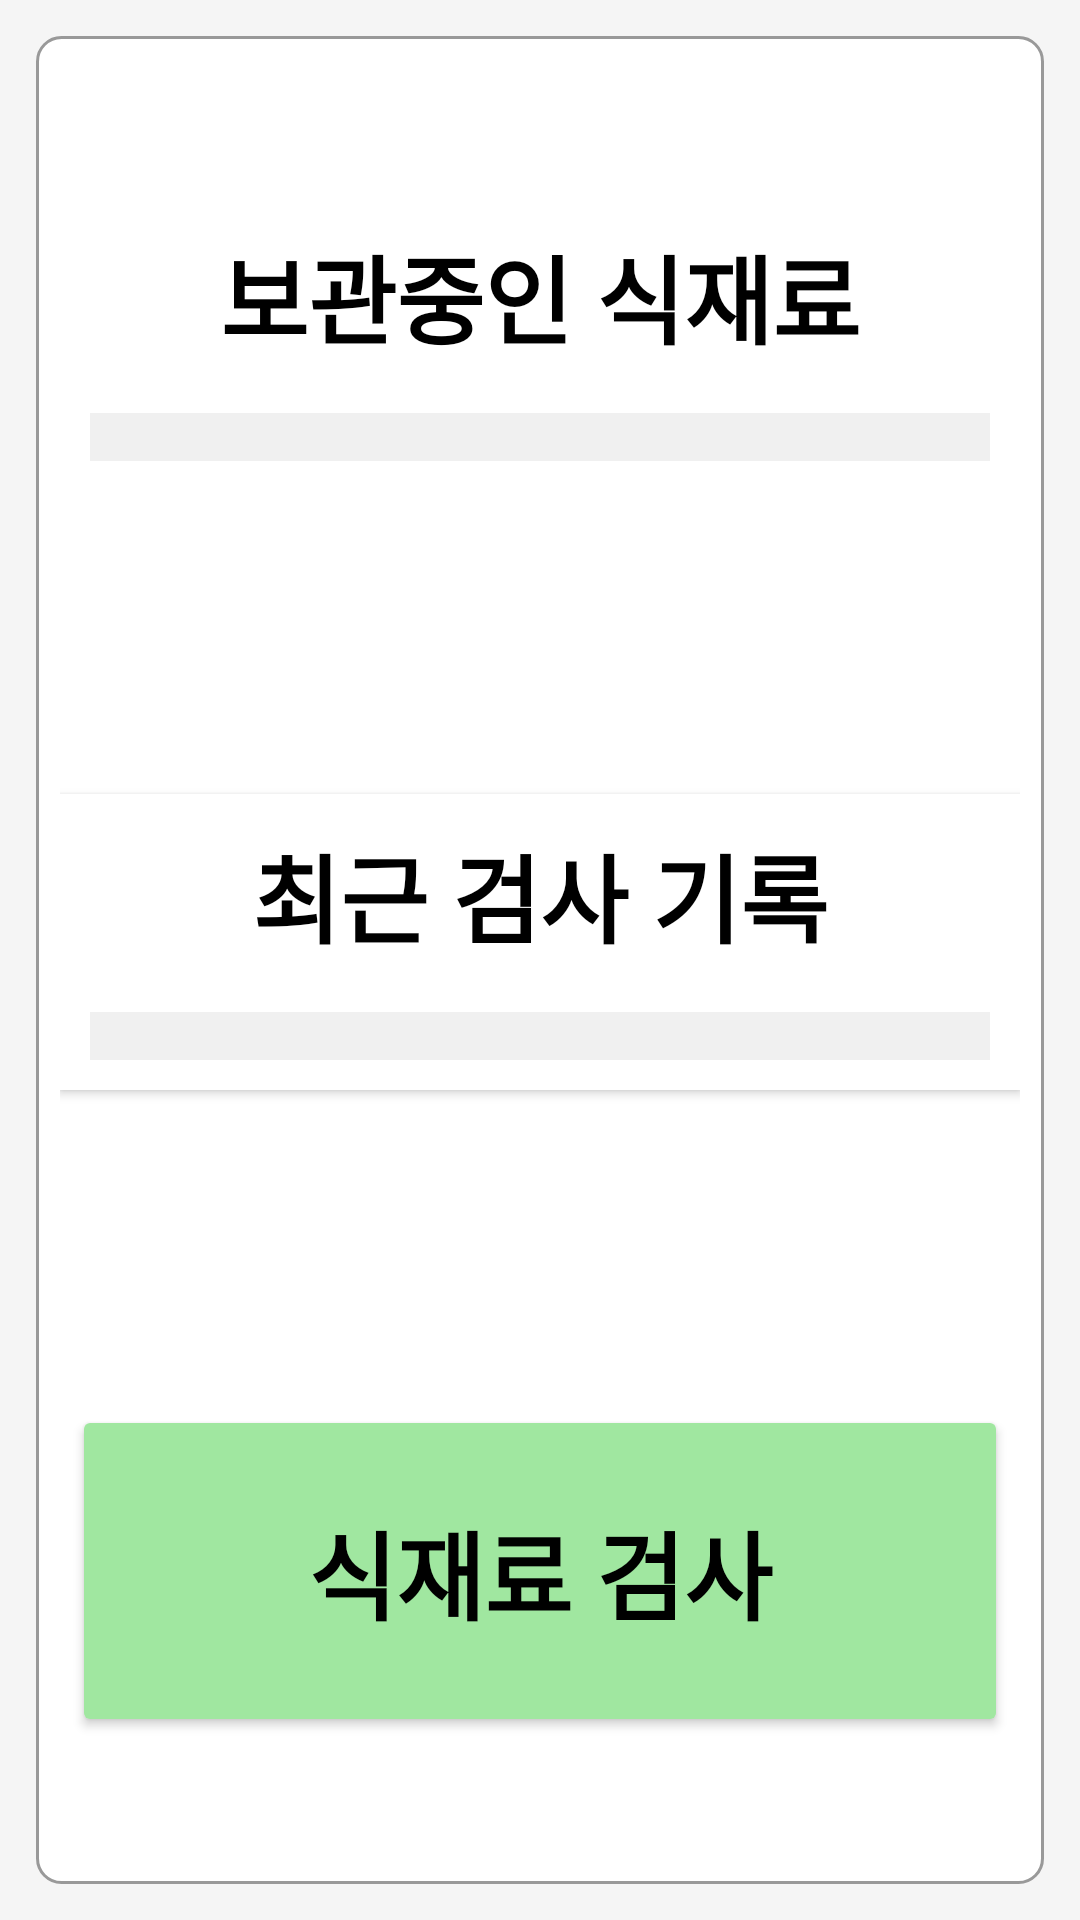

Write the Android layout XML for this screen, with the resource values it uses.
<!-- AndroidManifest.xml: application theme Theme.Caps_project -->
<!-- res/layout/activity_main.xml -->
<?xml version="1.0" encoding="utf-8"?>
<androidx.constraintlayout.widget.ConstraintLayout
    xmlns:android="http://schemas.android.com/apk/res/android"
    xmlns:app="http://schemas.android.com/apk/res-auto"
    android:layout_width="match_parent"
    android:layout_height="match_parent"
    android:background="#F5F5F5"
    android:padding="12dp">

    
    <androidx.constraintlayout.widget.ConstraintLayout
        android:layout_width="match_parent"
        android:layout_height="match_parent"
        android:background="@drawable/box_border"
        android:padding="8dp"
        app:layout_constraintTop_toTopOf="parent"
        app:layout_constraintBottom_toBottomOf="parent"
        app:layout_constraintStart_toStartOf="parent"
        app:layout_constraintEnd_toEndOf="parent">

        
        <androidx.constraintlayout.widget.ConstraintLayout
            android:id="@+id/layout_storage_section"
            android:layout_width="match_parent"
            android:layout_height="wrap_content"
            android:layout_marginTop="8dp"
            android:elevation="2dp"
            android:orientation="vertical"
            android:padding="10dp"
            app:layout_constraintStart_toStartOf="parent"
            app:layout_constraintEnd_toEndOf="parent"
            app:layout_constraintTop_toTopOf="parent"
            app:layout_constraintBottom_toTopOf="@+id/layout_recent_section">

            
            <androidx.constraintlayout.widget.ConstraintLayout
                android:id="@+id/stored_item_summary_title"
                android:layout_width="match_parent"
                android:layout_height="wrap_content"
                android:gravity="center_vertical"
                android:orientation="horizontal"
                app:layout_constraintStart_toStartOf="parent"
                app:layout_constraintEnd_toEndOf="parent"
                app:layout_constraintTop_toTopOf="parent"
                app:layout_constraintBottom_toTopOf="@+id/stored_item_summary_body">

                <TextView
                    android:layout_width="match_parent"
                    android:layout_height="wrap_content"
                    android:text="보관중인 식재료"
                    android:textColor="#000000"
                    android:textSize="32sp"
                    android:textStyle="bold"
                    android:textAlignment="center"
                    app:layout_constraintStart_toStartOf="parent"
                    app:layout_constraintEnd_toEndOf="parent"
                    app:layout_constraintTop_toTopOf="parent"
                    app:layout_constraintBottom_toBottomOf="parent"/>
            </androidx.constraintlayout.widget.ConstraintLayout>

            <androidx.constraintlayout.widget.ConstraintLayout
                android:id="@+id/stored_item_summary_body"
                android:layout_width="match_parent"
                android:layout_height="wrap_content"
                android:gravity="center"
                android:background="#F0F0F0"
                android:layout_marginTop="16dp"
                app:layout_constraintStart_toStartOf="parent"
                app:layout_constraintEnd_toEndOf="parent"
                app:layout_constraintTop_toBottomOf="@+id/stored_item_summary_title"
                app:layout_constraintBottom_toBottomOf="parent">

                
                <androidx.recyclerview.widget.RecyclerView
                    android:id="@+id/storedItemSummaryListView"
                    android:layout_width="match_parent"
                    android:layout_height="wrap_content"
                    android:padding="8dp"
                    android:scrollbarFadeDuration="0"
                    app:layout_constraintStart_toStartOf="parent"
                    app:layout_constraintEnd_toEndOf="parent"
                    app:layout_constraintTop_toTopOf="parent"
                    app:layout_constraintBottom_toBottomOf="parent">
                </androidx.recyclerview.widget.RecyclerView>
            </androidx.constraintlayout.widget.ConstraintLayout>
        </androidx.constraintlayout.widget.ConstraintLayout>

        
        <androidx.constraintlayout.widget.ConstraintLayout
            android:id="@+id/layout_recent_section"
            android:layout_width="match_parent"
            android:layout_height="wrap_content"
            android:layout_marginTop="64dp"
            android:background="#FFFFFF"
            android:elevation="2dp"
            android:padding="10dp"
            app:layout_constraintStart_toStartOf="parent"
            app:layout_constraintEnd_toEndOf="parent"
            app:layout_constraintTop_toBottomOf="@+id/layout_storage_section"
            app:layout_constraintBottom_toTopOf="@+id/discernment_btn_body">

            <androidx.constraintlayout.widget.ConstraintLayout
                android:id="@+id/history_summary_title_body"
                android:layout_width="match_parent"
                android:layout_height="wrap_content"
                android:gravity="center_vertical"
                app:layout_constraintStart_toStartOf="parent"
                app:layout_constraintEnd_toEndOf="parent"
                app:layout_constraintTop_toTopOf="parent"
                app:layout_constraintBottom_toTopOf="@+id/history_summary_list_body">

                <TextView
                    android:layout_width="match_parent"
                    android:layout_height="wrap_content"
                    android:text="최근 검사 기록"
                    android:textColor="#000000"
                    android:textSize="32sp"
                    android:textStyle="bold"
                    android:textAlignment="center"
                    app:layout_constraintStart_toStartOf="parent"
                    app:layout_constraintEnd_toEndOf="parent"
                    app:layout_constraintTop_toTopOf="parent"
                    app:layout_constraintBottom_toBottomOf="parent"/>
            </androidx.constraintlayout.widget.ConstraintLayout>

            <androidx.constraintlayout.widget.ConstraintLayout
                android:id="@+id/history_summary_list_body"
                android:layout_width="match_parent"
                android:layout_height="wrap_content"
                android:layout_marginTop="16dp"
                android:background="#F0F0F0"
                android:gravity="center"
                app:layout_constraintStart_toStartOf="parent"
                app:layout_constraintEnd_toEndOf="parent"
                app:layout_constraintTop_toBottomOf="@+id/history_summary_title_body"
                app:layout_constraintBottom_toBottomOf="parent">

                
                <androidx.recyclerview.widget.RecyclerView
                    android:id="@+id/historySummaryListView"
                    android:layout_width="match_parent"
                    android:layout_height="wrap_content"
                    android:padding="8dp"
                    android:scrollbarFadeDuration="0"
                    app:layout_constraintStart_toStartOf="parent"
                    app:layout_constraintEnd_toEndOf="parent"
                    app:layout_constraintTop_toTopOf="parent"
                    app:layout_constraintBottom_toBottomOf="parent">
                </androidx.recyclerview.widget.RecyclerView>
            </androidx.constraintlayout.widget.ConstraintLayout>
        </androidx.constraintlayout.widget.ConstraintLayout>

        
        <androidx.constraintlayout.widget.ConstraintLayout
            android:id="@+id/discernment_btn_body"
            android:layout_width="match_parent"
            android:layout_height="wrap_content"
            android:layout_marginTop="64dp"
            android:gravity="center_vertical"
            app:layout_constraintStart_toStartOf="parent"
            app:layout_constraintEnd_toEndOf="parent"
            app:layout_constraintTop_toBottomOf="@+id/layout_recent_section"
            app:layout_constraintBottom_toBottomOf="parent">

            <Button
                android:id="@+id/btn_check"
                android:layout_width="match_parent"
                android:layout_height="match_parent"
                android:padding="32dp"
                android:layout_margin="4dp"
                android:backgroundTint="#A0E7A0"
                android:text="식재료 검사"
                android:textColor="#000000"
                android:textSize="32sp"
                android:textStyle="bold"
                app:layout_constraintStart_toStartOf="parent"
                app:layout_constraintEnd_toEndOf="parent"
                app:layout_constraintTop_toTopOf="parent"
                app:layout_constraintBottom_toBottomOf="parent"/>
        </androidx.constraintlayout.widget.ConstraintLayout>
    </androidx.constraintlayout.widget.ConstraintLayout>
</androidx.constraintlayout.widget.ConstraintLayout>
<!-- resources referenced by this layout -->
<resources>
  <!-- drawable box_border (drawable) -->
  <shape xmlns:android="http://schemas.android.com/apk/res/android">
      <solid android:color="#FFFFFF" />
      <stroke android:width="1dp" android:color="#999999" />
      <corners android:radius="8dp" />
  </shape>
  <style name="Theme.Caps_project" parent="Base.Theme.Caps_project" />
  <style name="Base.Theme.Caps_project" parent="Theme.Material3.DayNight.NoActionBar">
          <item name="colorPrimary">@color/colorPrimary</item>
          <item name="android:colorBackground">@color/backgroundColor</item>
          <item name="android:textColor">@color/textColorPrimary</item>
      </style>
  <color name="colorPrimary">#4CAF50</color>
  <color name="backgroundColor">#FFFFFF</color>
  <color name="textColorPrimary">#212121</color>
</resources>
